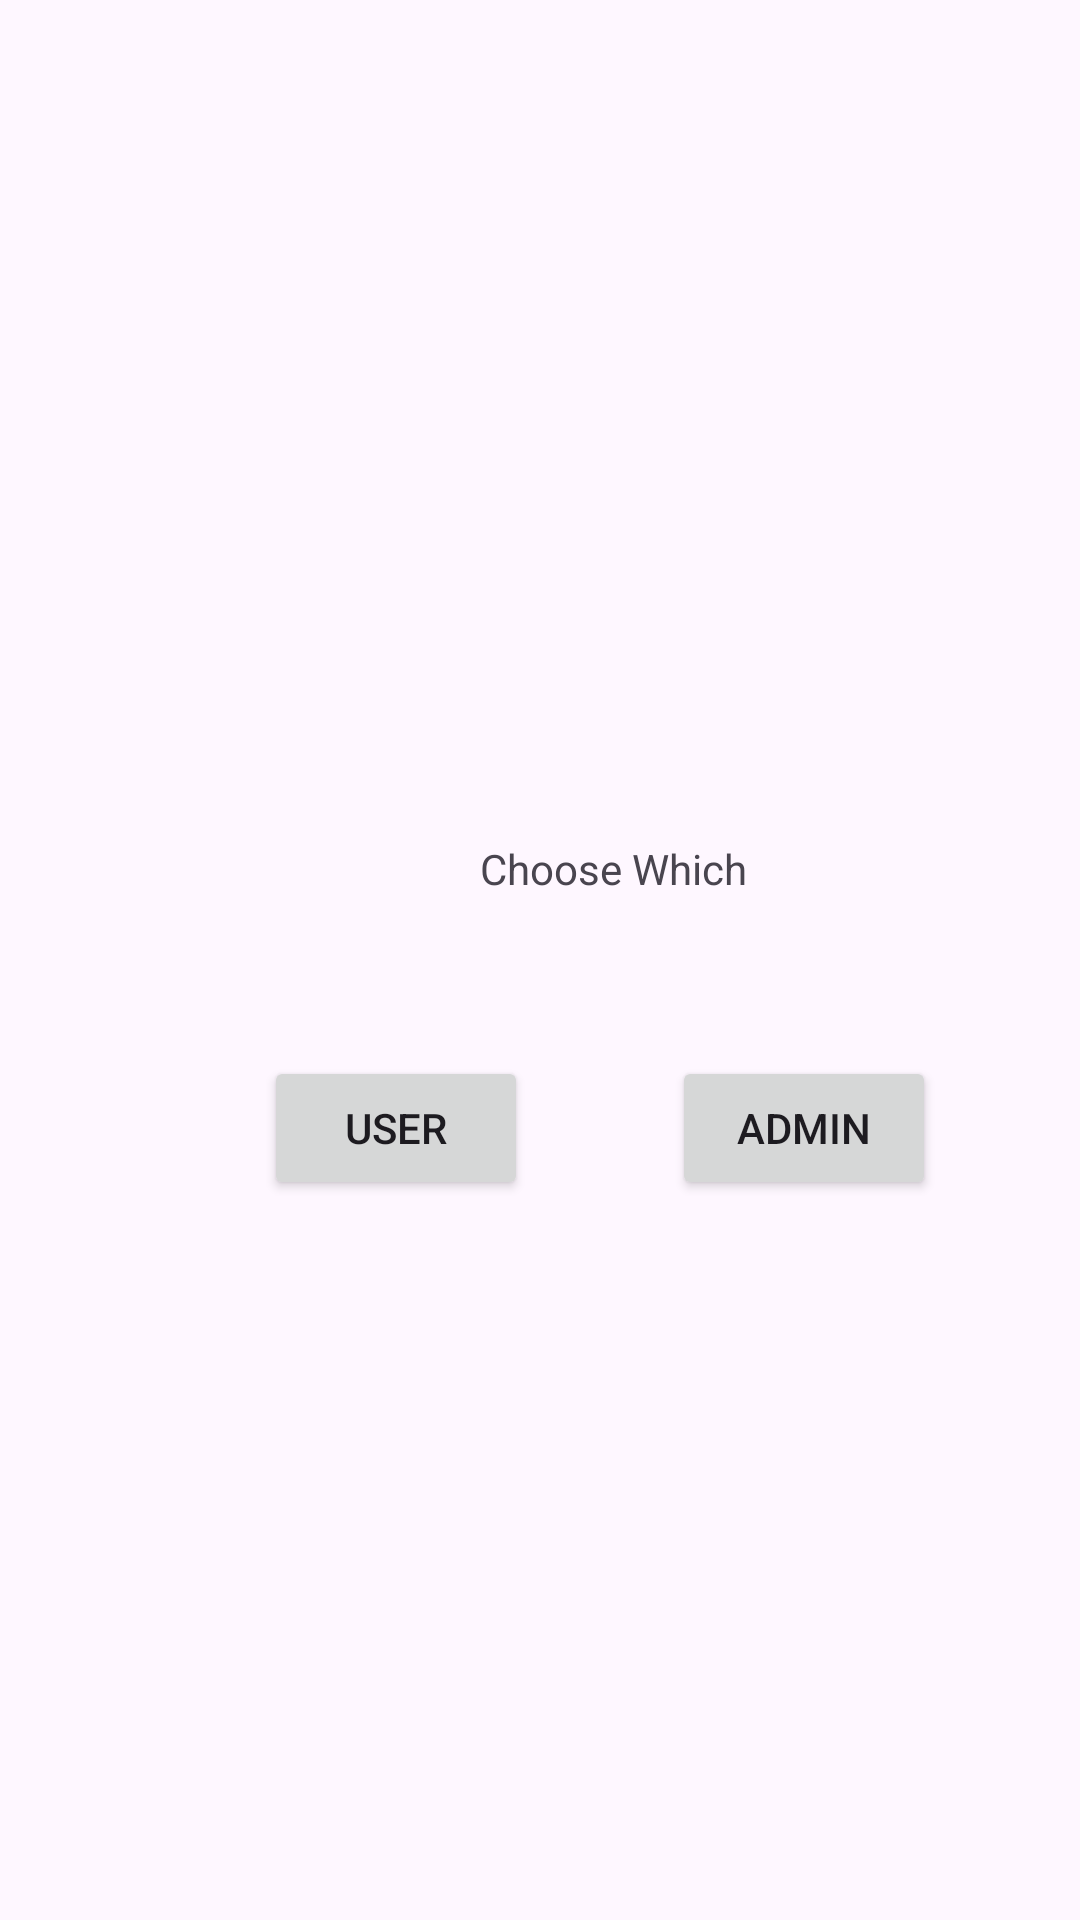

Android layout source for this screen:
<!-- AndroidManifest.xml: application theme Theme.MetroVetFrontend -->
<!-- res/layout/activity_main.xml -->
<?xml version="1.0" encoding="utf-8"?>
<androidx.constraintlayout.widget.ConstraintLayout xmlns:android="http://schemas.android.com/apk/res/android"
    xmlns:app="http://schemas.android.com/apk/res-auto"
    xmlns:tools="http://schemas.android.com/tools"
    android:layout_width="match_parent"
    android:layout_height="match_parent"
    tools:context=".MainActivity">

    <Button
        android:id="@+id/AdminButton"
        android:layout_width="wrap_content"
        android:layout_height="wrap_content"
        android:layout_marginStart="48dp"
        android:layout_marginTop="352dp"
        android:text="Admin"
        app:layout_constraintStart_toEndOf="@+id/Userbutton"
        app:layout_constraintTop_toTopOf="parent" />

    <Button
        android:id="@+id/Userbutton"
        android:layout_width="wrap_content"
        android:layout_height="wrap_content"
        android:layout_marginStart="88dp"
        android:layout_marginTop="352dp"
        android:text="User"
        app:layout_constraintStart_toStartOf="parent"
        app:layout_constraintTop_toTopOf="parent" />

    <TextView
        android:id="@+id/textView"
        android:layout_width="wrap_content"
        android:layout_height="wrap_content"
        android:layout_marginStart="160dp"
        android:layout_marginTop="280dp"
        android:text="Choose Which"
        app:layout_constraintBottom_toTopOf="@+id/Userbutton"
        app:layout_constraintStart_toStartOf="parent"
        app:layout_constraintTop_toTopOf="parent"
        app:layout_constraintVertical_bias="0.0" />
</androidx.constraintlayout.widget.ConstraintLayout>
<!-- resources referenced by this layout -->
<resources>
  <style name="Theme.MetroVetFrontend" parent="Base.Theme.MetroVetFrontend" />
  <style name="Base.Theme.MetroVetFrontend" parent="Theme.Material3.DayNight.NoActionBar">
          
          
      </style>
</resources>
